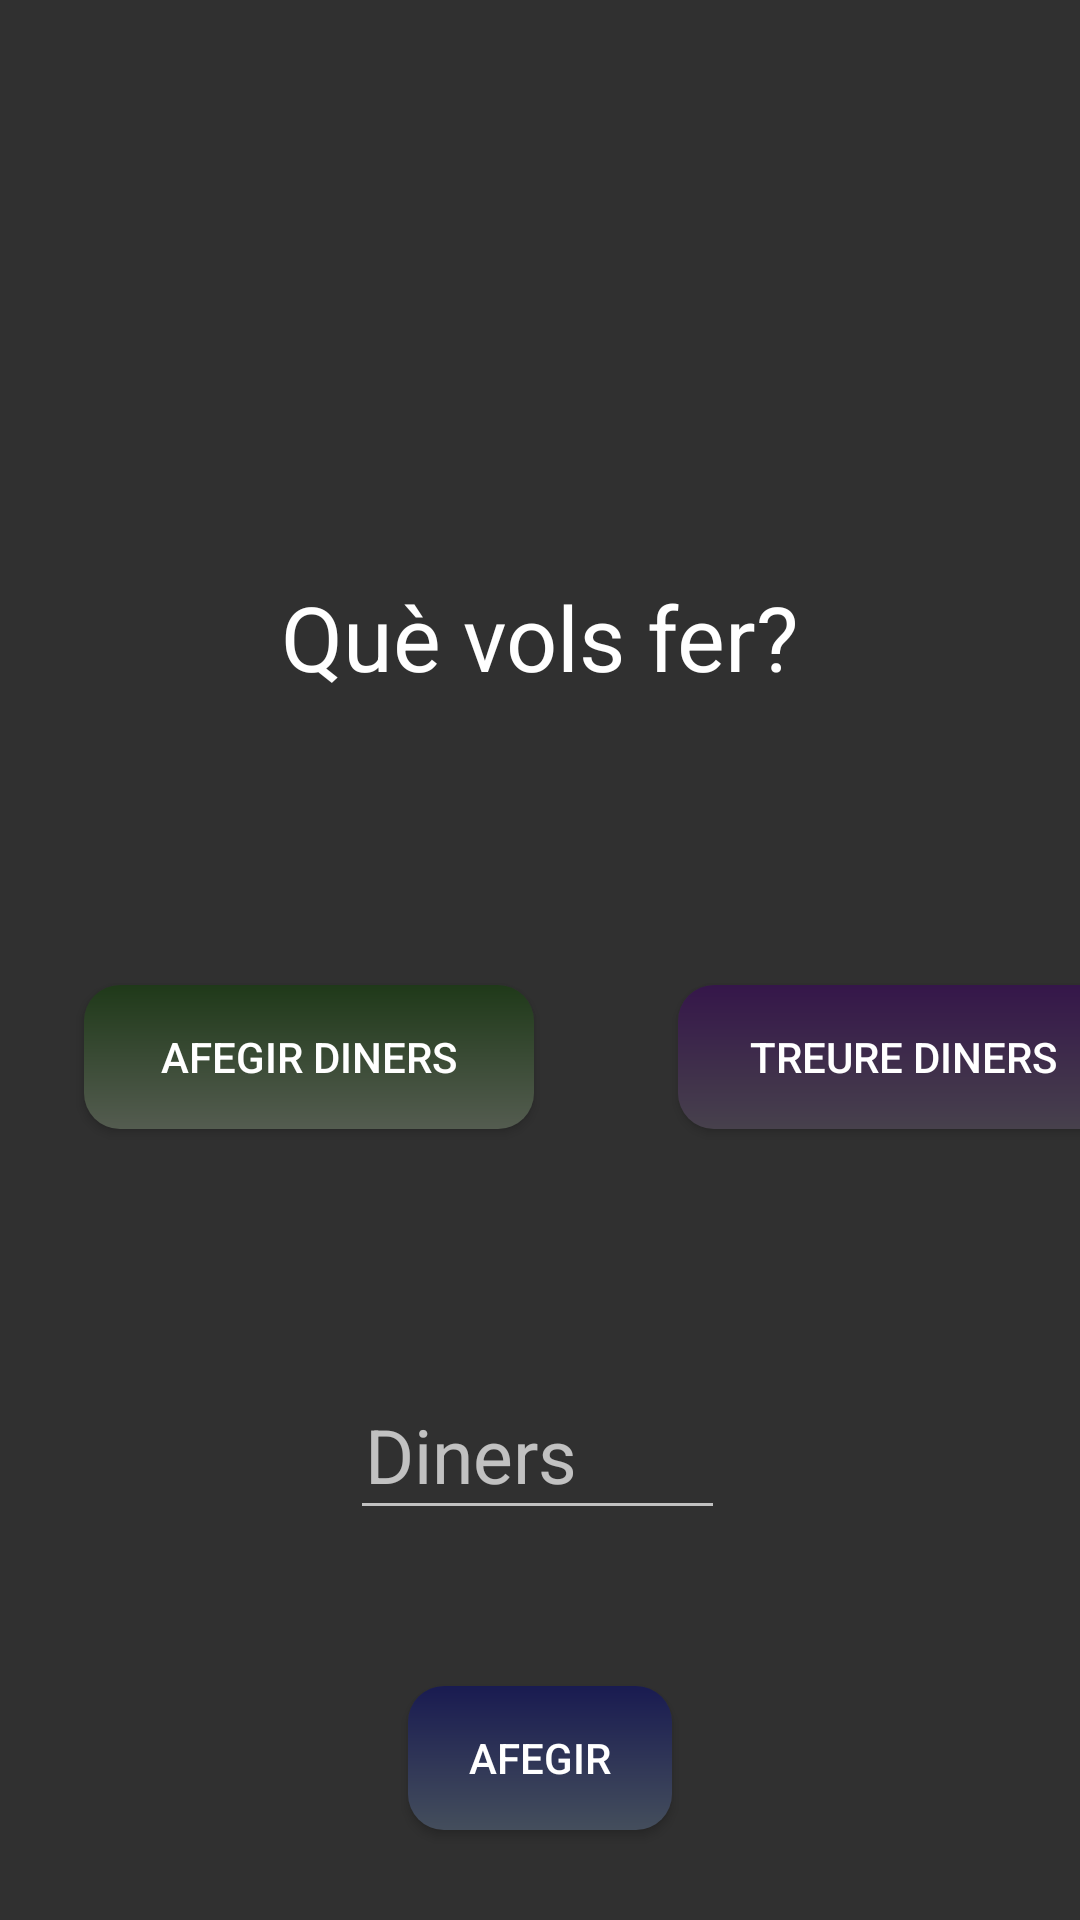

Here is an Android app screen rendered from its layout file. Give the layout XML and the strings, colors and styles it references.
<!-- AndroidManifest.xml: application theme Theme.Joc -->
<!-- res/layout/activity_manage_money.xml -->
<?xml version="1.0" encoding="utf-8"?>
<androidx.constraintlayout.widget.ConstraintLayout xmlns:android="http://schemas.android.com/apk/res/android"
    xmlns:app="http://schemas.android.com/apk/res-auto"
    xmlns:tools="http://schemas.android.com/tools"
    android:layout_width="match_parent"
    android:layout_height="match_parent"
    tools:context=".Activities.ManageMoneyActivity"
    android:background="@drawable/zelda">

    <ImageButton
        android:id="@+id/BtnGoBackManMoney"
        style="@style/btn_go_back"
        android:src="@drawable/ic_baseline_arrow_back_24"
        app:layout_constraintStart_toStartOf="parent"
        app:layout_constraintTop_toTopOf="parent" />

    <TextView
        android:id="@+id/textView3"
        android:layout_width="wrap_content"
        android:layout_height="wrap_content"
        android:layout_marginTop="192dp"
        android:text="@string/escollir_opcio"
        android:textColor="@color/white"
        android:textSize="30dp"
        app:layout_constraintEnd_toEndOf="parent"
        app:layout_constraintStart_toStartOf="parent"
        app:layout_constraintTop_toTopOf="parent" />

    <Button
        android:id="@+id/BtnRetrieveMoney"
        android:layout_width="150dp"
        android:layout_height="wrap_content"
        android:layout_marginStart="48dp"
        android:layout_marginTop="96dp"
        android:background="@drawable/gradient_purple"
        android:text="@string/treure_diners"
        app:layout_constraintStart_toEndOf="@+id/BtnAddMoney"
        app:layout_constraintTop_toBottomOf="@+id/textView3" />

    <Button
        android:id="@+id/BtnAddMoney"
        android:layout_width="150dp"
        android:layout_height="wrap_content"
        android:layout_marginStart="28dp"
        android:layout_marginTop="96dp"
        android:background="@drawable/gradient_green"
        android:text="@string/afegir_diners"
        app:layout_constraintStart_toStartOf="parent"
        app:layout_constraintTop_toBottomOf="@+id/textView3" />

    <com.google.android.material.textfield.TextInputLayout
        android:id="@+id/textInputLayoutMoney"
        android:layout_width="125dp"
        style="@style/text_input_layout"
        android:layout_marginTop="72dp"
        android:hint="Diners"
        app:layout_constraintEnd_toEndOf="parent"
        app:layout_constraintHorizontal_bias="0.497"
        app:layout_constraintStart_toStartOf="parent"
        app:layout_constraintTop_toBottomOf="@+id/BtnAddMoney">


        <com.google.android.material.textfield.TextInputEditText
            android:id="@+id/TxtAddMoney"
            style="@style/text_input_edit_text"
            android:inputType="numberDecimal|numberSigned"
            android:paddingHorizontal="5dp"
            android:textColor="@color/white"
            android:textSize="25dp" />

    </com.google.android.material.textfield.TextInputLayout>

    <Button
        android:id="@+id/BtnOptionDiners"
        android:layout_width="wrap_content"
        android:layout_height="wrap_content"
        android:layout_marginTop="52dp"
        android:background="@drawable/gradient_blue"
        android:text="@string/afegir"
        app:layout_constraintEnd_toEndOf="parent"
        app:layout_constraintStart_toStartOf="parent"
        app:layout_constraintTop_toBottomOf="@+id/textInputLayoutMoney" />


</androidx.constraintlayout.widget.ConstraintLayout>
<!-- resources referenced by this layout -->
<resources>
  <color name="white">#FFFFFFFF</color>
  <!-- drawable gradient_blue (drawable) -->
  <?xml version="1.0" encoding="utf-8"?>
  <shape xmlns:android="http://schemas.android.com/apk/res/android"
      android:shape="rectangle">
  
      <gradient
          android:angle="90"
          android:endColor="@color/big_blue"
          android:startColor="@color/blue" />
      <corners android:radius="12dp" />
  
  </shape>
  <!-- drawable gradient_green (drawable) -->
  <?xml version="1.0" encoding="utf-8"?>
  <shape xmlns:android="http://schemas.android.com/apk/res/android"
      android:shape="rectangle">
  
      <gradient
          android:angle="90"
          android:endColor="@color/big_green"
          android:startColor="@color/green" />
      <corners android:radius="12dp" />
  </shape>
  <!-- drawable gradient_purple (drawable) -->
  <?xml version="1.0" encoding="utf-8"?>
  <shape xmlns:android="http://schemas.android.com/apk/res/android"
      android:shape="rectangle">
  
      <gradient
          android:angle="90"
          android:endColor="@color/big_purple"
          android:startColor="@color/purple" />
      <corners android:radius="12dp" />
  
  </shape>
  <string name="afegir">Afegir</string>
  <string name="afegir_diners">Afegir diners</string>
  <string name="escollir_opcio">Què vols fer?</string>
  <string name="treure_diners">Treure diners</string>
  <style name="btn_go_back">
          <item name="android:layout_width">40dp</item>
          <item name="android:layout_height">40dp</item>
          <item name="android:layout_marginLeft">15dp</item>
          <item name="android:layout_marginTop">15dp</item>
          <item name="android:background">@color/none</item>
      </style>
  <style name="text_input_edit_text">
          <item name="android:layout_width">match_parent</item>
          <item name="android:layout_height">match_parent</item>
          <item name="android:inputType">text</item>
          <item name="android:textColor">@color/white</item>
          <item name="android:textSize">25dp</item>
      </style>
  <style name="text_input_layout">
          <item name="android:layout_width">300dp</item>
          <item name="android:layout_height">wrap_content</item>
      </style>
  <style name="Theme.Joc" parent="Theme.AppCompat.NoActionBar">
          
          <item name="colorPrimary">@color/purple_500</item>
          <item name="colorPrimaryVariant">@color/purple_700</item>
          <item name="colorOnPrimary">@color/white</item>
          
          <item name="colorSecondary">@color/teal_200</item>
          <item name="colorSecondaryVariant">@color/teal_700</item>
          <item name="colorOnSecondary">@color/black</item>
          
          <item name="android:statusBarColor" tools:targetApi="l">?attr/colorPrimaryVariant</item>
          
      </style>
  <color name="big_blue">#191B51</color>
  <color name="blue">#444E5C</color>
  <color name="big_green">#1F3919</color>
  <color name="green">#545C50</color>
  <color name="big_purple">#35164A</color>
  <color name="purple">#47414C</color>
  <color name="none">#00000000</color>
  <color name="purple_500">#FF6200EE</color>
  <color name="purple_700">#FF3700B3</color>
  <color name="teal_200">#FF03DAC5</color>
  <color name="teal_700">#FF018786</color>
  <color name="black">#FF000000</color>
</resources>
